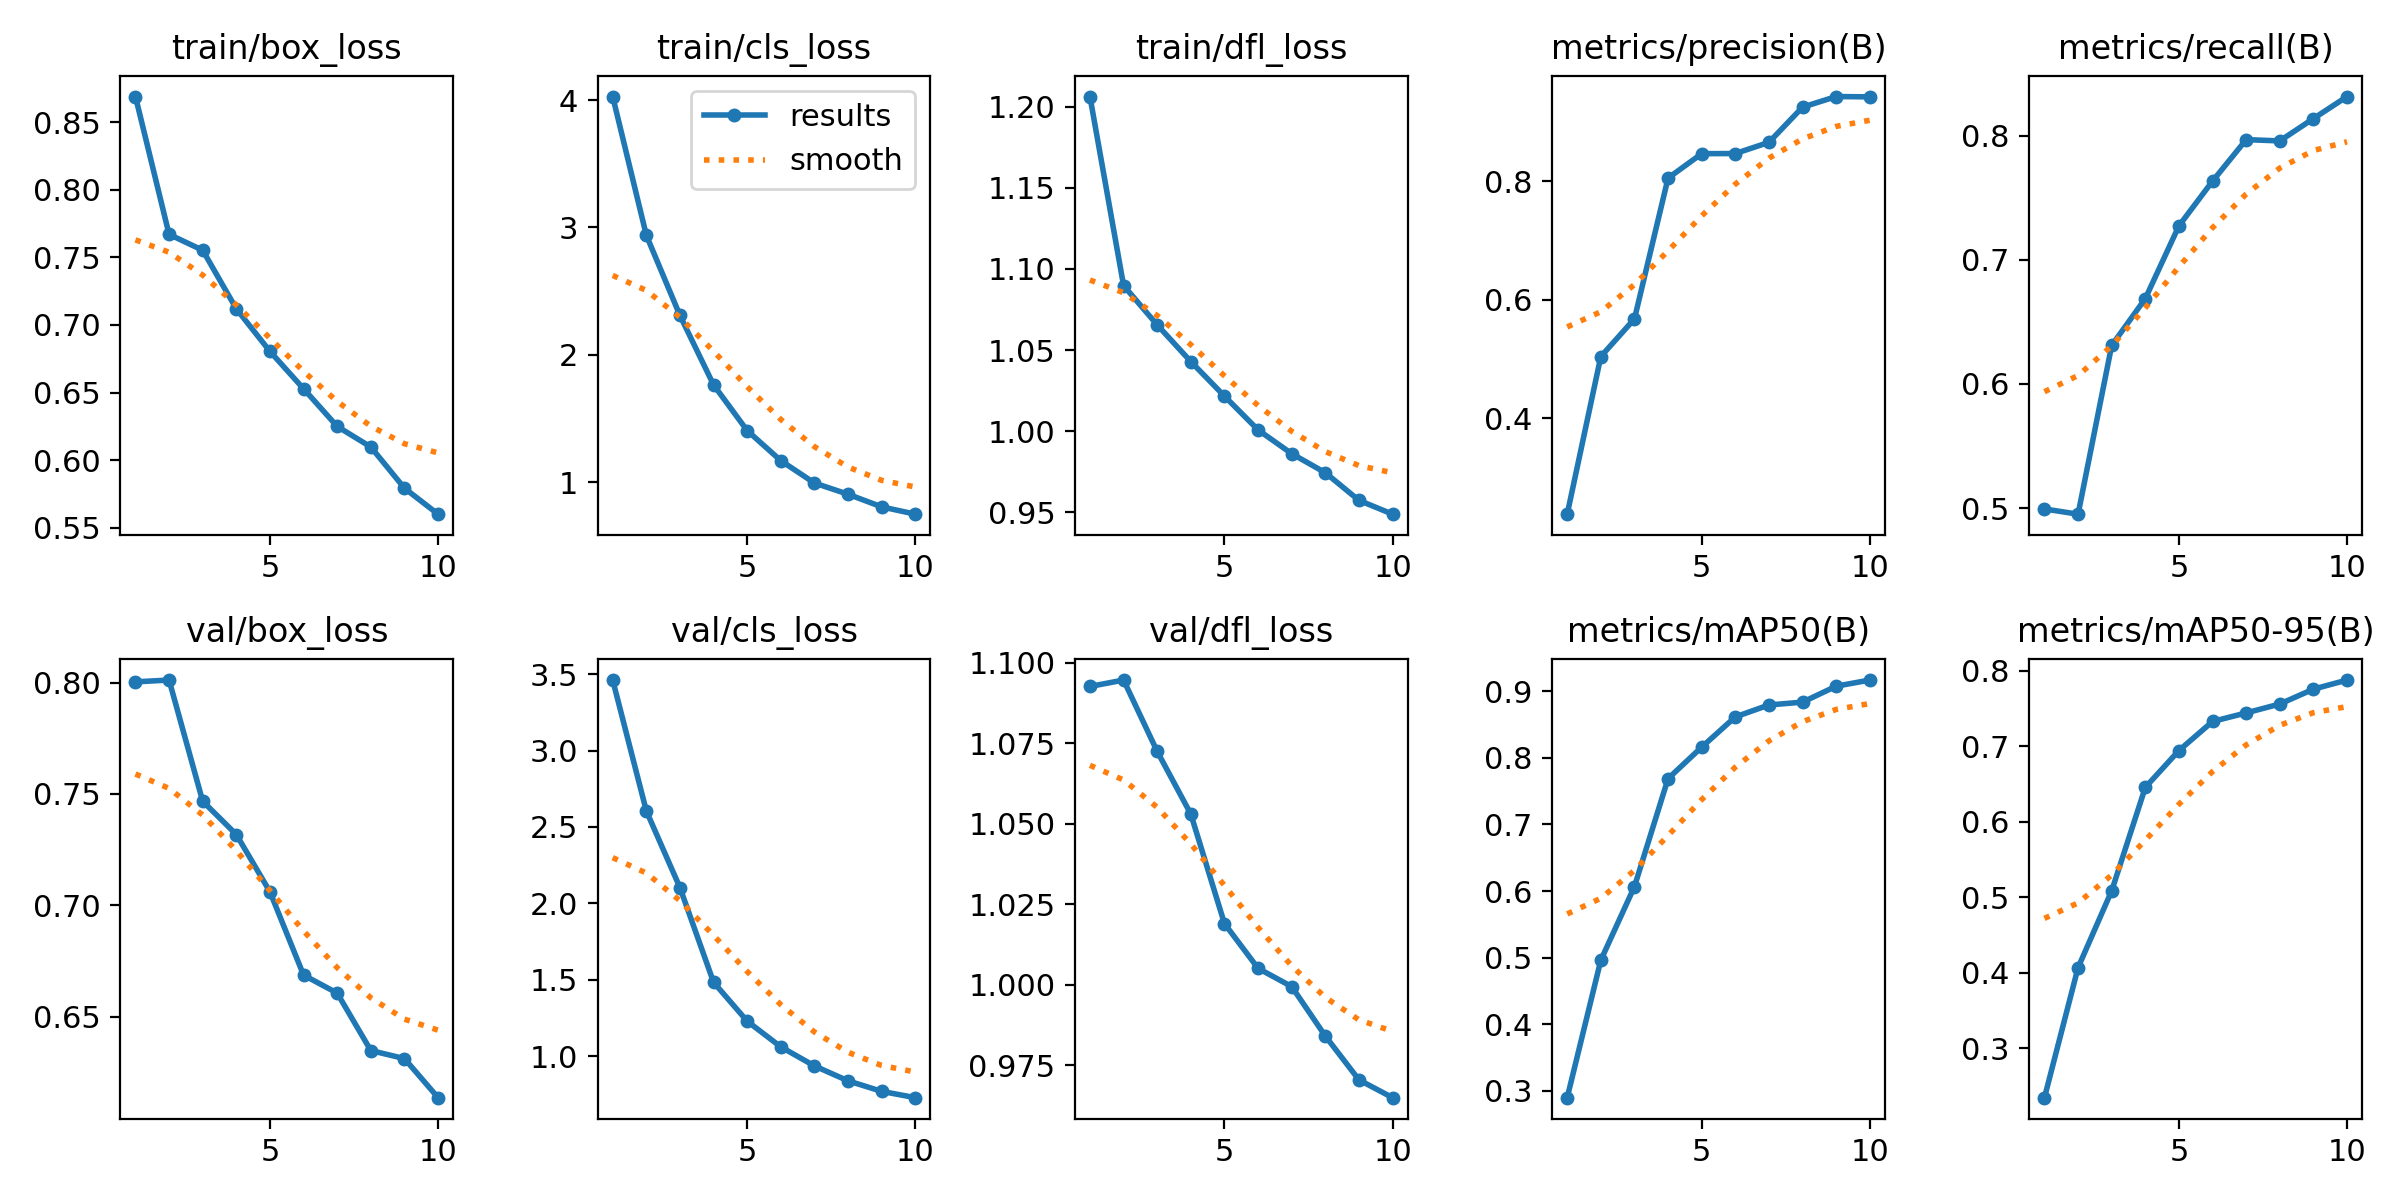

Data behind this chart, as committed beside it:
epoch, time, train/box_loss, train/cls_loss, train/dfl_loss, metrics/precision(B), metrics/recall(B), metrics/mAP50(B), metrics/mAP50-95(B), val/box_loss, val/cls_loss, val/dfl_loss, lr/pg0, lr/pg1, lr/pg2
1, 1674, 0.8688, 4.027, 1.206, 0.238, 0.4993, 0.2899, 0.2343, 0.8003, 3.461, 1.093, 0.0001749, 0.0001749, 0.0001749
2, 3149, 0.767, 2.938, 1.09, 0.504, 0.4951, 0.4962, 0.4067, 0.8011, 2.605, 1.095, 0.0003156, 0.0003156, 0.0003156
3, 4741, 0.7552, 2.308, 1.065, 0.5675, 0.631, 0.6067, 0.5085, 0.7467, 2.103, 1.073, 0.0004215, 0.0004215, 0.0004215
4, 6439, 0.7119, 1.763, 1.043, 0.8052, 0.6688, 0.7687, 0.6456, 0.7318, 1.484, 1.053, 0.0003698, 0.0003698, 0.0003698
5, 8380, 0.6805, 1.404, 1.022, 0.8463, 0.7274, 0.8159, 0.6944, 0.7061, 1.23, 1.019, 0.0003177, 0.0003177, 0.0003177
6, 10282, 0.6529, 1.168, 1.001, 0.8466, 0.7634, 0.8613, 0.7329, 0.6688, 1.062, 1.005, 0.0002656, 0.0002656, 0.0002656
7, 12679, 0.625, 0.9926, 0.9861, 0.8655, 0.7968, 0.8792, 0.7443, 0.6607, 0.9371, 0.9995, 0.0002136, 0.0002136, 0.0002136
8, 15465, 0.6098, 0.9044, 0.9744, 0.9249, 0.7958, 0.8834, 0.7561, 0.6349, 0.8395, 0.9841, 0.0001615, 0.0001615, 0.0001615
9, 18102, 0.5794, 0.8053, 0.9574, 0.9427, 0.8138, 0.9073, 0.7758, 0.6313, 0.7707, 0.9705, 0.0001094, 0.0001094, 0.0001094
10, 20741, 0.5602, 0.748, 0.9489, 0.9422, 0.8315, 0.9166, 0.7879, 0.6138, 0.7295, 0.965, 5.7334e-05, 5.7334e-05, 5.7334e-05
